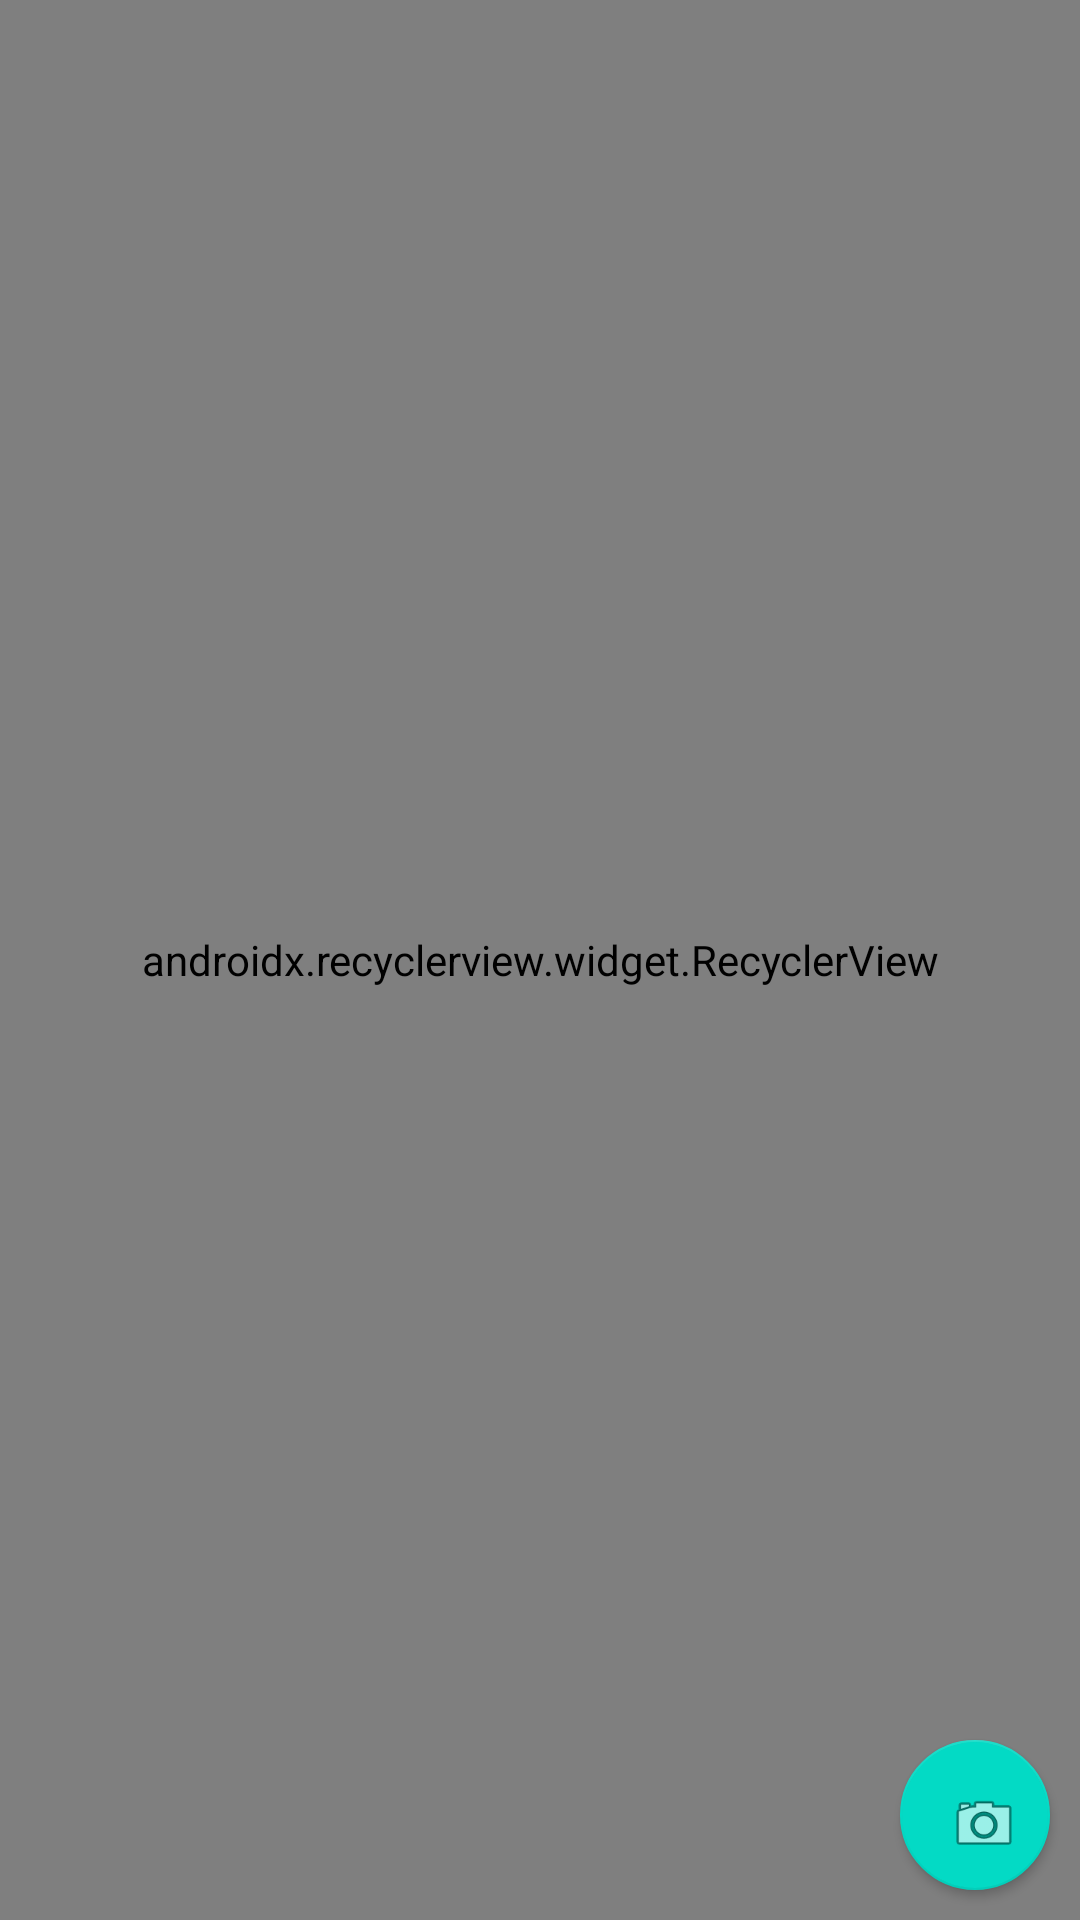

Write the Android layout XML for this screen, with the resource values it uses.
<!-- AndroidManifest.xml: application theme AppTheme -->
<!-- res/layout/activity_main.xml -->
<?xml version="1.0" encoding="utf-8"?>
<android.support.design.widget.CoordinatorLayout
    xmlns:android="http://schemas.android.com/apk/res/android"
    xmlns:app="http://schemas.android.com/apk/res-auto"
    xmlns:tools="http://schemas.android.com/tools"
    android:id="@+id/activity_main"
    android:layout_width="match_parent"
    android:layout_height="match_parent"
    android:orientation="vertical"
    tools:context="example.dagger_espresso.presentation.main.MainActivity">

    <ProgressBar
        android:id="@+id/loading"
        android:layout_width="wrap_content"
        android:layout_height="wrap_content"
        android:layout_gravity="center"
        />

    <TextView
        android:id="@+id/empty_view"
        android:layout_width="match_parent"
        android:layout_height="wrap_content"
        android:layout_gravity="center"
        android:gravity="center"
        android:textSize="@dimen/text_size"
        android:text="@string/main_empty_list_description"
        android:visibility="gone"
        />

    <android.support.v7.widget.RecyclerView
        android:id="@+id/recyclerView"
        android:layout_width="match_parent"
        android:layout_height="match_parent"
        android:overScrollMode="never"
        app:layoutManager="android.support.v7.widget.LinearLayoutManager"
        />

    <android.support.design.widget.FloatingActionButton
        android:id="@+id/button_camera"
        android:layout_width="50dp"
        android:layout_height="50dp"
        app:elevation="2dp"
        android:layout_gravity="bottom|end"
        android:layout_margin="10dp"
        android:src="@android:drawable/ic_menu_camera"
        />
</android.support.design.widget.CoordinatorLayout>
<!-- resources referenced by this layout -->
<resources>
  <dimen name="text_size">25sp</dimen>
  <string name="main_empty_list_description">No pictures to show</string>
  <style name="AppTheme" parent="Theme.AppCompat.Light.DarkActionBar">
          
          <item name="colorPrimary">@color/colorPrimary</item>
          <item name="colorPrimaryDark">@color/colorPrimaryDark</item>
          <item name="colorAccent">@color/colorAccent</item>
      </style>
  <!-- not gathered from this repository: default colours our renderer supplied (Android Studio template values) -->
  <color name="colorPrimary">#FF6200EE</color>
  <color name="colorPrimaryDark">#FF3700B3</color>
  <color name="colorAccent">#FF03DAC5</color>
</resources>
